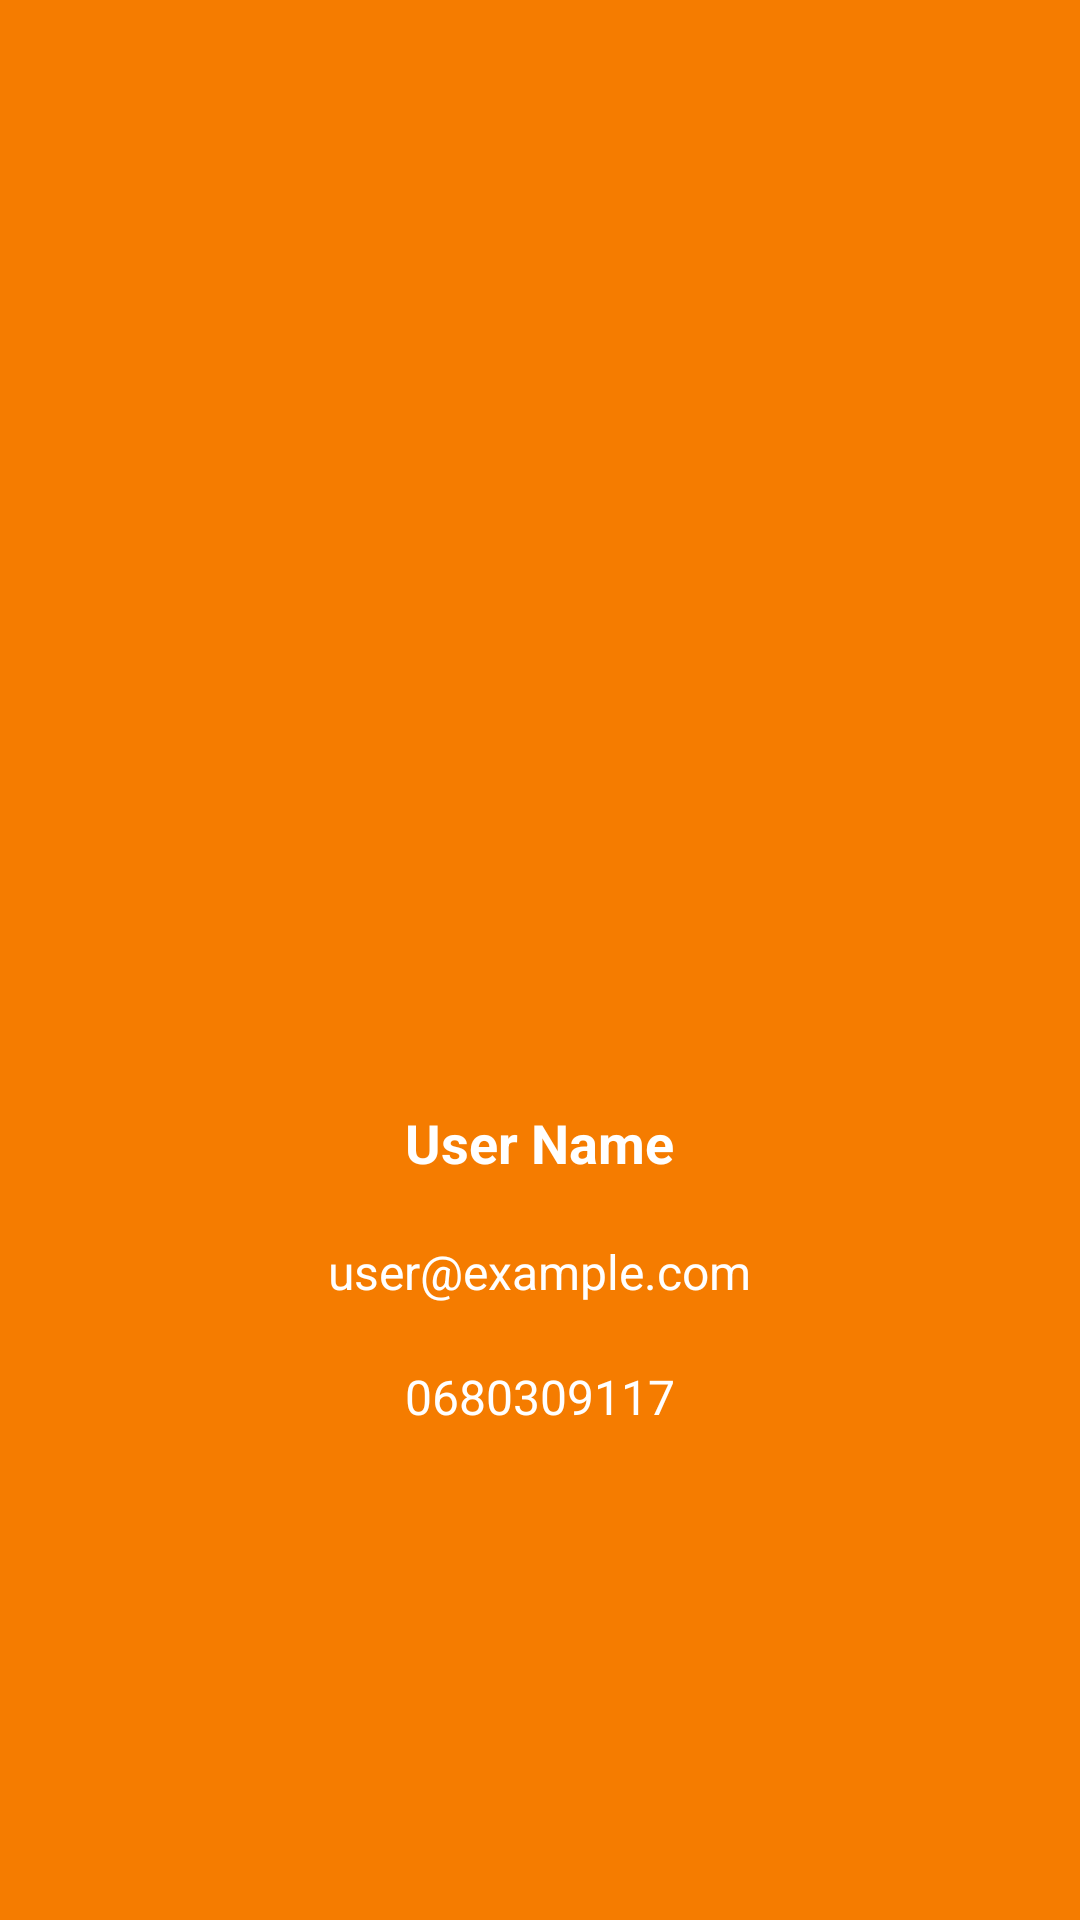

Here is an Android app screen rendered from its layout file. Give the layout XML and the strings, colors and styles it references.
<!-- AndroidManifest.xml: application theme Theme.ApplicationScane -->
<!-- res/layout/nav_header.xml -->
<?xml version="1.0" encoding="utf-8"?>
<LinearLayout
    xmlns:android="http://schemas.android.com/apk/res/android"
    android:layout_width="match_parent"
    android:layout_height="wrap_content"
    android:orientation="vertical"
    android:gravity="center"
    android:padding="16dp"
    android:background="#F57C00"
    >



        <ImageView

            android:id="@+id/header_image"
            android:layout_width="150dp"
            android:layout_height="150dp"
            android:src="@drawable/s"
            android:layout_marginBottom="40dp"
            android:layout_marginTop="30dp"
            android:paddingBottom="14dp"
             />


    <TextView
        android:id="@+id/header_title"
        android:layout_width="wrap_content"
        android:layout_height="wrap_content"
        android:text="User Name"
        android:textColor="@android:color/white"
        android:layout_marginBottom="20dp"
        android:textStyle="bold"
        android:textSize="18sp" />


    <TextView
        android:id="@+id/header_mail"
        android:layout_width="wrap_content"
        android:layout_height="wrap_content"
        android:text="user@example.com"
        android:textColor="@android:color/white"
        android:layout_marginBottom="20dp"
        android:textSize="16sp" />
    <TextView
        android:id="@+id/header_number"
        android:layout_width="wrap_content"
        android:layout_height="wrap_content"
        android:text="0680309117"
        android:textColor="@android:color/white"
        android:layout_marginBottom="15dp"
        android:textSize="16sp" />
</LinearLayout>
<!-- resources referenced by this layout -->
<resources>
  <style name="Theme.ApplicationScane" parent="Base.Theme.ApplicationScane" />
  <style name="Base.Theme.ApplicationScane" parent="Theme.Material3.DayNight.NoActionBar">
          
          
      </style>
</resources>
